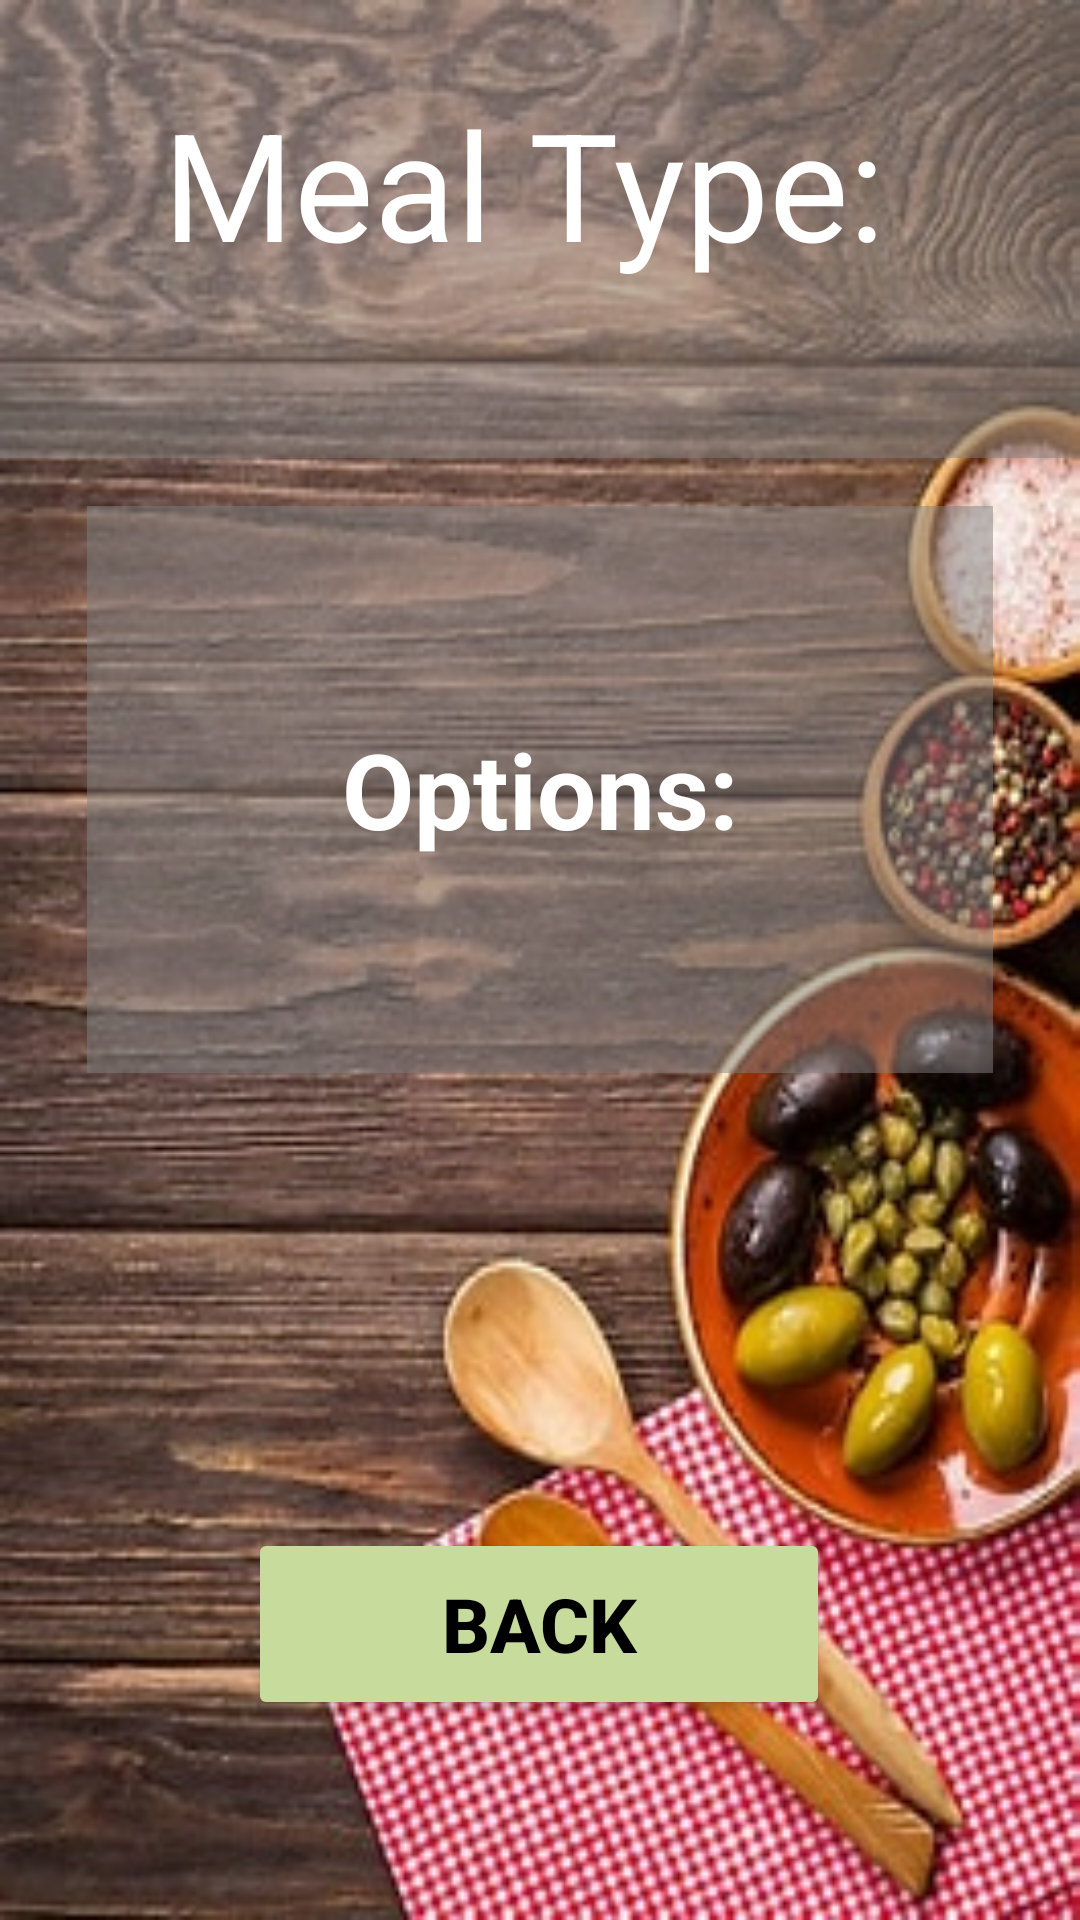

Android layout source for this screen:
<!-- AndroidManifest.xml: application theme Theme.MealIdeas -->
<!-- res/layout/activity_meal_display.xml -->
<?xml version="1.0" encoding="utf-8"?>
<androidx.constraintlayout.widget.ConstraintLayout xmlns:android="http://schemas.android.com/apk/res/android"
    xmlns:app="http://schemas.android.com/apk/res-auto"
    xmlns:tools="http://schemas.android.com/tools"
    android:id="@+id/main"
    android:background="@drawable/background"
    android:layout_width="match_parent"
    android:layout_height="match_parent"
    tools:context=".MealDisplayActivity">

    <TextView
        android:id="@+id/displayedMealTextView"
        android:layout_width="406dp"
        android:layout_height="183dp"
        android:layout_marginTop="200dp"
        android:background="#80808080"
        android:gravity="center"
        android:text="Meal Type: "
        android:textColor="@color/white"
        android:textSize="50sp"
        app:layout_constraintBottom_toTopOf="@+id/mealOptionsTextView"
        app:layout_constraintEnd_toEndOf="parent"
        app:layout_constraintHorizontal_bias="0.497"
        app:layout_constraintStart_toStartOf="parent"
        app:layout_constraintTop_toTopOf="parent" />

    <TextView
        android:id="@+id/mealOptionsTextView"
        android:layout_width="302dp"
        android:layout_height="189dp"
        android:layout_marginTop="16dp"
        android:layout_marginBottom="513dp"
        android:background="#80808080"
        android:gravity="center"
        android:text="Options:"
        android:textColor="@color/white"
        android:textSize="35sp"
        android:textStyle="bold"
        app:layout_constraintBottom_toBottomOf="parent"
        app:layout_constraintEnd_toEndOf="parent"
        app:layout_constraintStart_toStartOf="parent"
        app:layout_constraintTop_toBottomOf="@id/displayedMealTextView" />

    <Button
        android:id="@+id/RtnBtn"
        android:layout_width="194dp"
        android:layout_height="64dp"
        android:layout_marginStart="122dp"
        android:layout_marginTop="176dp"
        android:layout_marginEnd="123dp"
        android:layout_marginBottom="91dp"
        android:backgroundTint="@color/green"
        android:text="Back"
        android:textColor="@color/black"
        android:textSize="25sp"
        android:textStyle="bold"
        app:layout_constraintBottom_toBottomOf="parent"
        app:layout_constraintEnd_toEndOf="parent"
        app:layout_constraintStart_toStartOf="parent"
        app:layout_constraintTop_toBottomOf="@+id/mealOptionsTextView" />


</androidx.constraintlayout.widget.ConstraintLayout>
<!-- resources referenced by this layout -->
<resources>
  <color name="black">#FF000000</color>
  <color name="green">#C7DB9C</color>
  <color name="white">#FFFFFFFF</color>
  <!-- drawable background: jpg bitmap (drawable, 45859 bytes) -->
  <style name="Theme.MealIdeas" parent="Base.Theme.MealIdeas" />
  <style name="Base.Theme.MealIdeas" parent="Theme.Material3.DayNight.NoActionBar">
          
          
      </style>
</resources>
